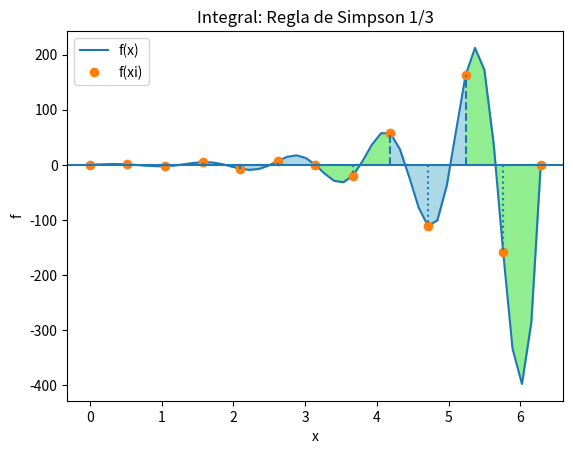

Here is the Python script that generated this plot:
# Integración: Regla Simpson 1/3
import numpy as np
import matplotlib.pyplot as plt

# INGRESO:
fx = lambda x: np.exp(x) * np.sin(5 * x)

# intervalo de integración
a = 0
b = 2 * np.pi 
tramos = 12

# Validar cantidad de tramos pares
esimpar = tramos % 2
while esimpar == 1:
    print('tramos: ', tramos)
    tramos = int(input('tramos debe ser par: '))
    esimpar = tramos % 2

# PROCEDIMIENTO
# Regla de Simpson 1/3
h = (b - a) / tramos
xi = a
area = 0
print("Iteración | deltaA             | Área acumulada")
print("----------|--------------------|----------------")
for i in range(0, tramos, 2):
    deltaA = (h / 3) * (fx(xi) + 4 * fx(xi + h) + fx(xi + 2 * h))
    area = area + deltaA
    print(f"{i//2 + 1:^10} | {deltaA:^18.10f} | {area:^16.10f}")
    xi = xi + 2 * h

# SALIDA
print('\ntramos:', tramos)
print('Integral: ', area)

# GRAFICA
# fx muestras por tramo
muestras = tramos + 1
xi = np.linspace(a, b, muestras)
fi = fx(xi)
fi0 = np.zeros(muestras)  # línea base

# fx suave aumentando muestras
muestrasfxSuave = 4 * tramos + 1
xk = np.linspace(a, b, muestrasfxSuave)
fk = fx(xk)

# Relleno
for i in range(0, muestras - 1, 2):
    relleno = 'lightgreen'
    if (i / 2) % 2 == 0:  # i/2 par
        relleno = 'lightblue'
    xktramo = xk[i * 4:(i + 2) * 4 + 1]
    fktramo = fk[i * 4:(i + 2) * 4 + 1]
    plt.fill_between(xktramo, fktramo, fktramo * 0, color=relleno)

# Función f(x)
plt.plot(xk, fk, label='f(x)')
plt.plot(xi, fi, 'o', label='f(xi)')

# Divisiones entre Simpson 1/3
for i in range(0, muestras, 1):
    tipolinea = 'dotted'
    if i % 2 == 0:  # i par
        tipolinea = 'dashed'
    plt.vlines(xi[i], fi0[i], fi[i],
               linestyle=tipolinea)

plt.axhline(0)
plt.xlabel('x')
plt.ylabel('f')
plt.title('Integral: Regla de Simpson 1/3')
plt.legend()
plt.show()

"""
# Integración Simpson 1/3
# Usando una muestras xi,fi
import numpy as np
import matplotlib.pyplot as plt

def integrasimpson13_fi(xi,fi,tolera = 1e-10):
    ''' sobre muestras de fi para cada xi
        integral con método de Simpson 1/3
        respuesta es np.nan para tramos desiguales,
        no hay suficientes puntos.
    '''
    n = len(xi)
    i = 0
    suma = 0
    while not(i>=(n-2)):
        h = xi[i+1]-xi[i]
        dh = abs(h - (xi[i+2]-xi[i+1]))
        if dh<tolera:# tramos iguales
            unS13 = (h/3)*(fi[i]+4*fi[i+1]+fi[i+2])
            suma = suma + unS13
        else:  # tramos desiguales
            suma = 'tramos desiguales en i: '+str(i)
            suma = suma ' , '+str(i+2)
        i = i + 2
    if i<(n-1): # incompleto, faltan tramos por calcular
        suma = 'tramos incompletos, faltan '
        suma = suma ++str((n-1)-i)+' tramos'
    return(suma)

# PROGRAMA -----------------
# INGRESO
xi = [1. , 1.5, 2. , 2.5, 3.]
fi = [0.84147098, 1.22167687, 1.28594075,
      0.94626755, 0.24442702]
# PROCEDIMIENTO
Area = integrasimpson13_fi(xi,fi)

# SALIDA
print('tramos: ',len(xi)-1)
print('Integral con Simpson 1/3: ',Area)
if type(Area)==str:
    print('  Revisar errores...')
"""